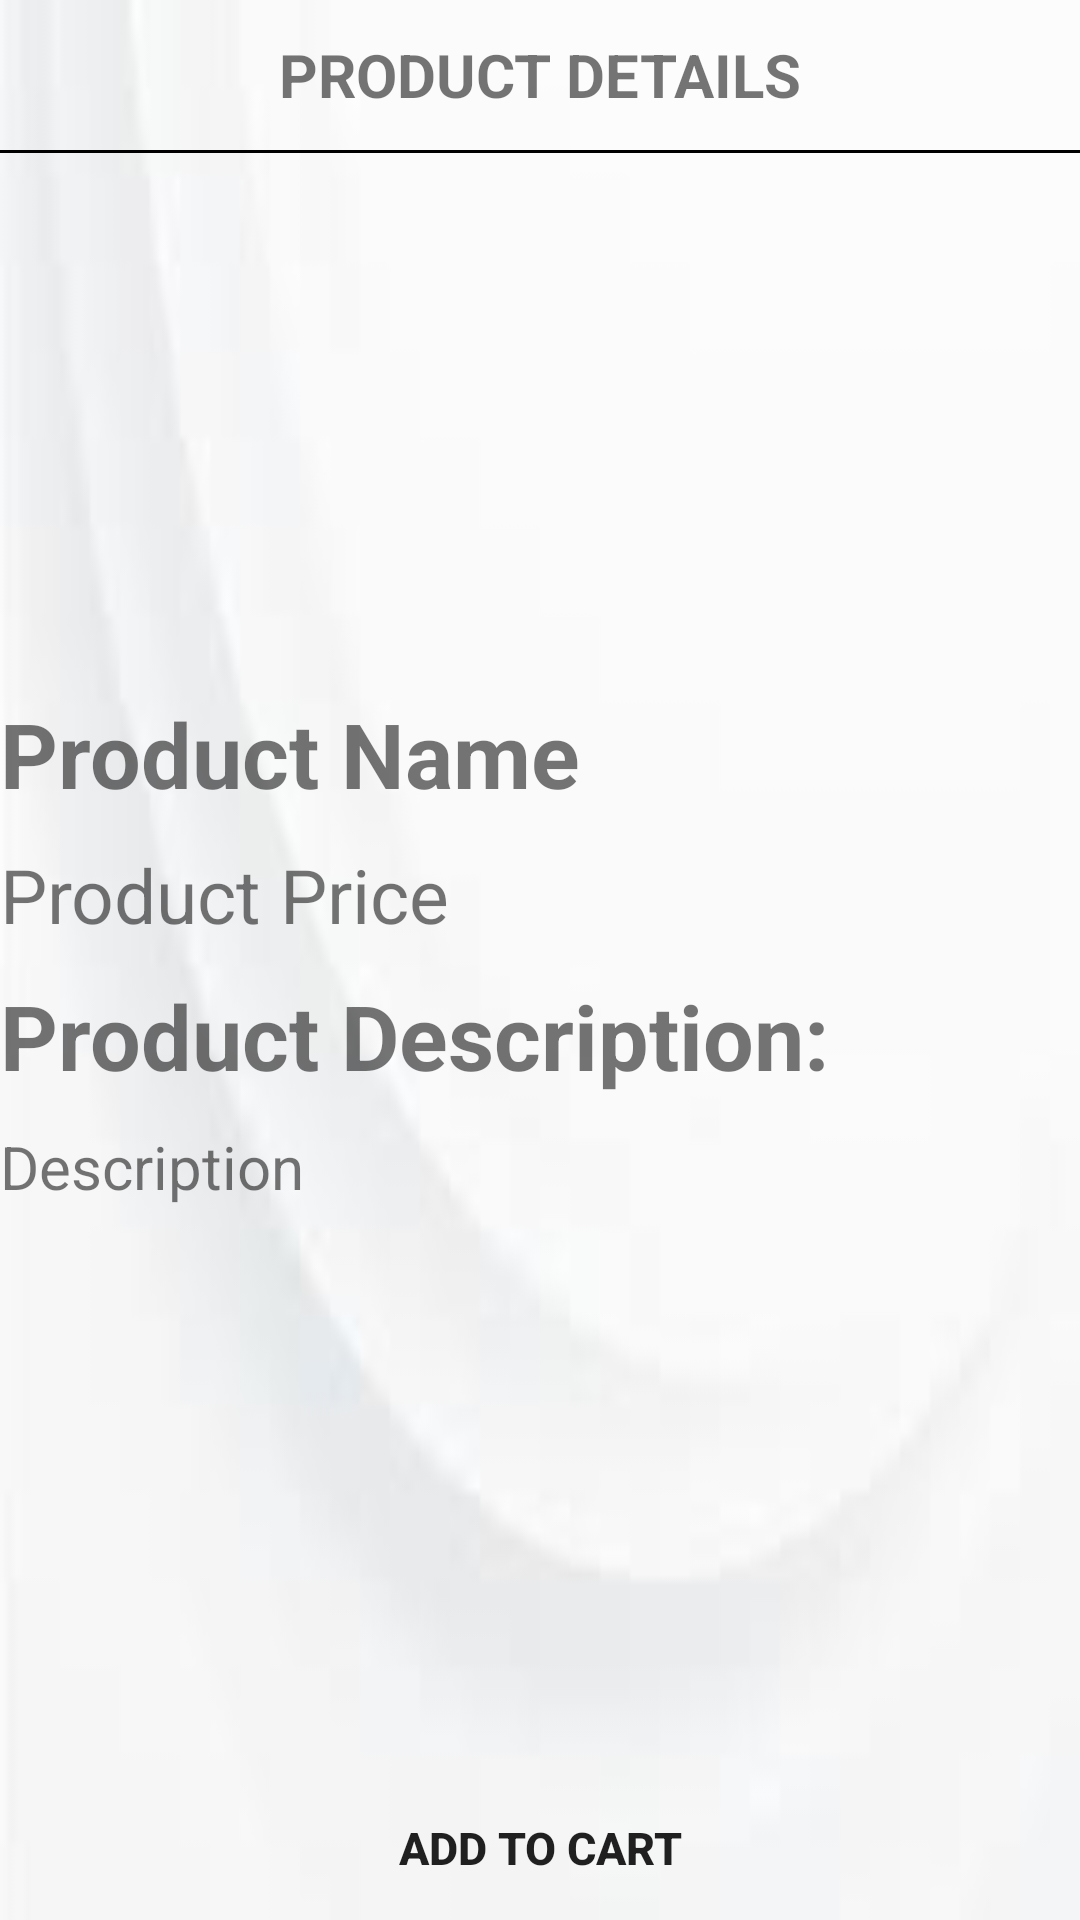

Android layout source for this screen:
<!-- AndroidManifest.xml: application theme Theme.MoloSecondAssignment -->
<!-- res/layout/activity_product_details.xml -->
<?xml version="1.0" encoding="utf-8"?>
<LinearLayout xmlns:android="http://schemas.android.com/apk/res/android"
    xmlns:app="http://schemas.android.com/apk/res-auto"
    xmlns:tools="http://schemas.android.com/tools"
    android:layout_width="match_parent"
    android:layout_height="match_parent"
    android:orientation="vertical"
    android:background="@drawable/white_gradient"
    android:layout_margin="10dp"
    tools:context=".ProductDetailsActivity">

    <RelativeLayout
        android:layout_width="match_parent"
        android:layout_height="wrap_content"
        android:id="@+id/relative_layout"
        android:padding="10dp">

        <ImageView
            android:id="@+id/productDetailsBackButton"
            android:layout_width="30dp"
            android:layout_height="30dp"
            android:padding="5dp"
            android:layout_alignParentStart="true"
            android:layout_alignParentLeft="true"
            app:srcCompat="@drawable/baseline_arrow_back_24" />

        <TextView
            android:id="@+id/textView"
            android:layout_width="wrap_content"
            android:layout_height="wrap_content"
            android:layout_centerInParent="true"
            android:padding="1dp"
            android:text="@string/product_details"
            android:textSize="20dp"
            android:textStyle="bold" />
    </RelativeLayout>

    <View
        android:layout_width="match_parent"
        android:layout_height="1dp"
        android:background="@android:color/black" />

    <ImageView
        android:id="@+id/productImageView"
        android:layout_width="150dp"
        android:layout_height="150dp"
        android:layout_gravity="center_horizontal"
        android:layout_marginTop="20dp"
        tools:srcCompat="@tools:sample/avatars" />

    <TextView
        android:id="@+id/productNameTextView"
        android:layout_width="match_parent"
        android:layout_height="wrap_content"
        android:layout_marginTop="10dp"
        android:textStyle="bold"
        android:textSize="30dp"
        android:text="@string/product_name" />

    <TextView
        android:id="@+id/productPriceTextView"
        android:layout_width="match_parent"
        android:layout_height="wrap_content"
        android:layout_marginTop="10dp"
        android:textSize="25dp"
        android:text="@string/product_price" />

    <TextView
        android:layout_width="match_parent"
        android:layout_height="wrap_content"
        android:layout_marginTop="10dp"
        android:textStyle="bold"
        android:textSize="30dp"
        android:text="@string/product_description" />

    <TextView
        android:id="@+id/productDescriptionTextView"
        android:layout_width="match_parent"
        android:layout_height="wrap_content"
        android:layout_marginTop="10dp"
        android:textSize="20dp"
        android:text="Description" />

    <RelativeLayout
        android:layout_width="match_parent"
        android:layout_height="wrap_content">

    <Button
        android:id="@+id/addToCartButton"
        android:layout_width="match_parent"
        android:layout_height="wrap_content"
        android:layout_alignParentBottom="true"
        android:textSize="15dp"
        android:textStyle="bold"
        android:background="@drawable/second_gray_border"
        android:text="@string/add_to_cart" />
    </RelativeLayout>
</LinearLayout>
<!-- resources referenced by this layout -->
<resources>
  <!-- drawable white_gradient: jpg bitmap (drawable, 1213 bytes) -->
  <string name="add_to_cart">Add To Cart</string>
  <string name="product_description">Product Description: </string>
  <string name="product_details">PRODUCT DETAILS</string>
  <string name="product_name">Product Name</string>
  <string name="product_price">Product Price</string>
  <style name="Theme.MoloSecondAssignment" parent="Base.Theme.MoloSecondAssignment" />
  <style name="Base.Theme.MoloSecondAssignment" parent="Theme.AppCompat.Light.NoActionBar">
          
          
          
          <item name="colorPrimary">@color/purple_500</item>
          <item name="colorPrimaryVariant">@color/purple_700</item>
          <item name="colorOnPrimary">@color/white</item>
          
          <item name="colorSecondary">@color/teal_200</item>
          <item name="colorSecondaryVariant">@color/teal_700</item>
          <item name="colorOnSecondary">@color/black</item>
          <item name="backgroundColor">@color/badge_background_color</item>
          <item name="badgeTextColor">@color/badge_text_color</item>
          
          <item name="android:statusBarColor">?attr/colorPrimaryVariant</item>
          
      </style>
  <color name="purple_500">#FF6200EE</color>
  <color name="purple_700">#FF3700B3</color>
  <color name="white">#FFFFFFFF</color>
  <color name="teal_200">#FF03DAC5</color>
  <color name="teal_700">#FF018786</color>
  <color name="black">#FF000000</color>
  <color name="badge_background_color">#FF0000</color>
  <color name="badge_text_color">#FFFFFF</color>
</resources>
